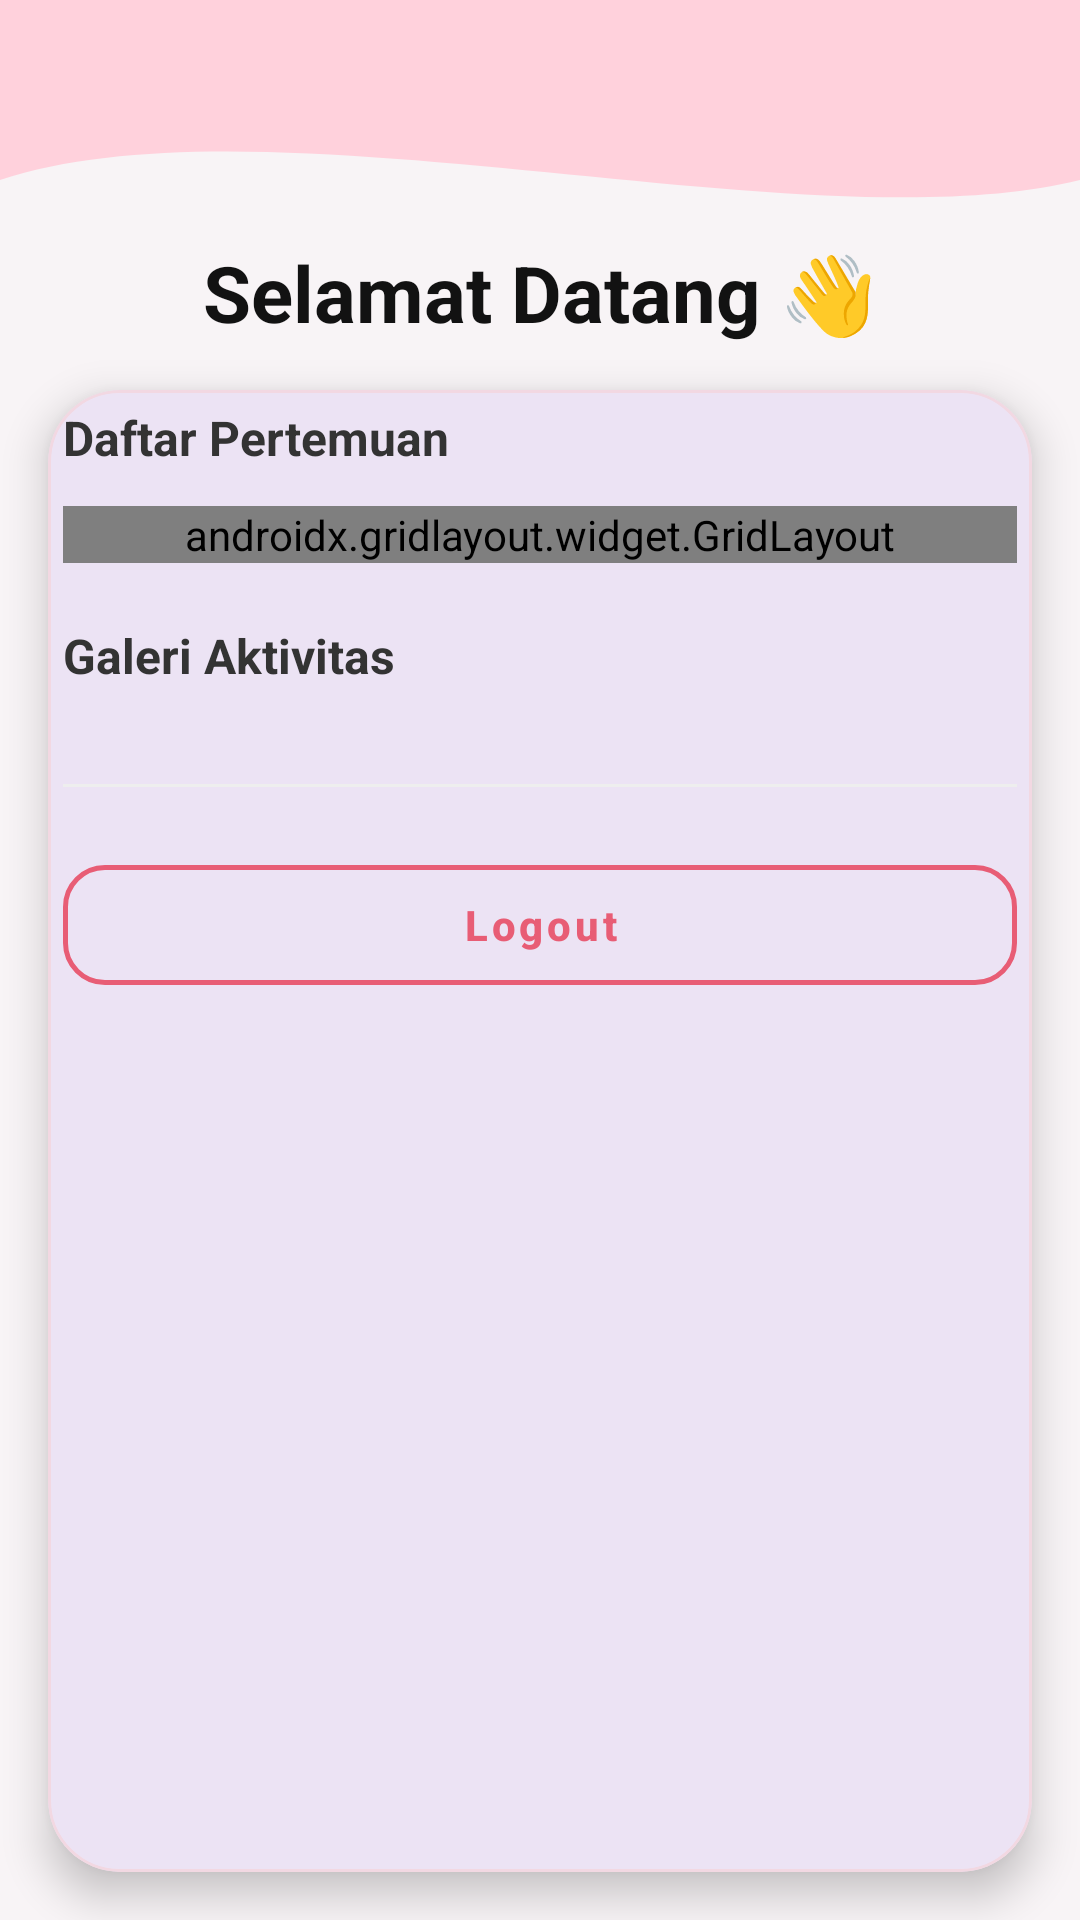

Reconstruct the res/layout file that produces this screen, plus the resources it refers to.
<!-- AndroidManifest.xml: application theme Theme.GdasApps -->
<!-- res/layout/fragment_home.xml -->
<?xml version="1.0" encoding="utf-8"?>
<androidx.constraintlayout.widget.ConstraintLayout
    xmlns:android="http://schemas.android.com/apk/res/android"
    xmlns:app="http://schemas.android.com/apk/res-auto"
    xmlns:tools="http://schemas.android.com/tools"
    android:layout_width="match_parent"
    android:layout_height="match_parent"
    android:background="#F8F4F6"
    tools:context=".Home.HomeFragment">

    
    <View
        android:id="@+id/background_header"
        android:layout_width="0dp"
        android:layout_height="150dp"
        android:background="@drawable/bg_header_wave"
        app:layout_constraintTop_toTopOf="parent"
        app:layout_constraintStart_toStartOf="parent"
        app:layout_constraintEnd_toEndOf="parent" />

    

    
    <TextView
        android:id="@+id/tvTitle"
        android:layout_width="wrap_content"
        android:layout_height="wrap_content"
        android:layout_marginTop="80dp"
        android:text="Selamat Datang 👋"
        android:textColor="#121212"
        android:textSize="26sp"
        android:textStyle="bold"
        app:layout_constraintEnd_toEndOf="parent"
        app:layout_constraintStart_toStartOf="parent"
        app:layout_constraintTop_toTopOf="parent" />

    <com.google.android.material.card.MaterialCardView
        android:id="@+id/cardMenu"
        android:layout_width="0dp"
        android:layout_height="0dp"
        android:layout_marginStart="16dp"
        android:layout_marginEnd="16dp"
        android:layout_marginTop="130dp"
        android:layout_marginBottom="16dp"
        app:cardCornerRadius="24dp"
        app:cardElevation="8dp"
        app:strokeColor="#F2D8E2"
        app:strokeWidth="1dp"
        app:layout_constraintTop_toTopOf="parent"
        app:layout_constraintBottom_toBottomOf="parent"
        app:layout_constraintStart_toStartOf="parent"
        app:layout_constraintEnd_toEndOf="parent">

        <androidx.core.widget.NestedScrollView
            android:layout_width="match_parent"
            android:layout_height="match_parent"
            android:fillViewport="true">

            <LinearLayout
                android:layout_width="match_parent"
                android:layout_height="wrap_content"
                android:orientation="vertical"
                android:padding="5dp">

                
                <TextView
                    android:layout_width="wrap_content"
                    android:layout_height="wrap_content"
                    android:text="Daftar Pertemuan"
                    android:textColor="#333333"
                    android:textSize="16sp"
                    android:textStyle="bold"
                    android:layout_marginBottom="12dp"/>

                <androidx.gridlayout.widget.GridLayout
                    android:layout_width="match_parent"
                    android:layout_height="wrap_content"
                    app:columnCount="3">

                    <com.google.android.material.button.MaterialButton
                        android:id="@+id/btnToSecond"
                        style="@style/Widget.MaterialComponents.Button.UnelevatedButton"
                        android:layout_width="0dp"
                        android:layout_height="55dp"
                        android:layout_margin="5dp"
                        android:text="P2"
                        android:textColor="@android:color/white"
                        android:textStyle="bold"
                        app:backgroundTint="#E88AA4"
                        app:cornerRadius="16dp"
                        app:layout_columnWeight="1"/>

                    <com.google.android.material.button.MaterialButton
                        android:id="@+id/btnToThird"
                        style="@style/Widget.MaterialComponents.Button.UnelevatedButton"
                        android:layout_width="0dp"
                        android:layout_height="55dp"
                        android:layout_margin="5dp"
                        android:text="P3"
                        android:textColor="@android:color/white"
                        android:textStyle="bold"
                        app:backgroundTint="#E88AA4"
                        app:cornerRadius="16dp"
                        app:layout_columnWeight="1"/>

                    <com.google.android.material.button.MaterialButton
                        android:id="@+id/btnToFourth"
                        style="@style/Widget.MaterialComponents.Button.UnelevatedButton"
                        android:layout_width="0dp"
                        android:layout_height="55dp"
                        android:layout_margin="5dp"
                        android:text="P4"
                        android:textColor="@android:color/white"
                        android:textStyle="bold"
                        app:backgroundTint="#E88AA4"
                        app:cornerRadius="16dp"
                        app:layout_columnWeight="1"/>

                    <com.google.android.material.button.MaterialButton
                        android:id="@+id/btnToFifth"
                        style="@style/Widget.MaterialComponents.Button.UnelevatedButton"
                        android:layout_width="0dp"
                        android:layout_height="55dp"
                        android:layout_margin="5dp"
                        android:text="P5"
                        android:textColor="@android:color/white"
                        android:textStyle="bold"
                        app:backgroundTint="#E88AA4"
                        app:cornerRadius="16dp"
                        app:layout_columnWeight="1"/>

                    <com.google.android.material.button.MaterialButton
                        android:id="@+id/btnToSeven"
                        style="@style/Widget.MaterialComponents.Button.UnelevatedButton"
                        android:layout_width="0dp"
                        android:layout_height="55dp"
                        android:layout_margin="5dp"
                        android:text="P7"
                        android:textColor="@android:color/white"
                        android:textStyle="bold"
                        app:backgroundTint="#E88AA4"
                        app:cornerRadius="16dp"
                        app:layout_columnWeight="1"/>

                    <com.google.android.material.button.MaterialButton
                        android:id="@+id/btnToNinth"
                        style="@style/Widget.MaterialComponents.Button.UnelevatedButton"
                        android:layout_width="0dp"
                        android:layout_height="55dp"
                        android:layout_margin="5dp"
                        android:text="P9"
                        android:textColor="@android:color/white"
                        android:textStyle="bold"
                        app:backgroundTint="#E88AA4"
                        app:cornerRadius="16dp"
                        app:layout_columnWeight="1"/>

                    <com.google.android.material.button.MaterialButton
                        android:id="@+id/btnToTenth"
                        style="@style/Widget.MaterialComponents.Button.UnelevatedButton"
                        android:layout_width="0dp"
                        android:layout_height="55dp"
                        android:layout_margin="5dp"
                        android:text="P10"
                        android:textColor="@android:color/white"
                        android:textStyle="bold"
                        app:backgroundTint="#E88AA4"
                        app:cornerRadius="16dp"
                        app:layout_columnWeight="1"/>

                </androidx.gridlayout.widget.GridLayout>

                
                <TextView
                    android:layout_width="wrap_content"
                    android:layout_height="wrap_content"
                    android:text="Galeri Aktivitas"
                    android:textColor="#333333"
                    android:textSize="16sp"
                    android:textStyle="bold"
                    android:layout_marginTop="20dp"
                    android:layout_marginBottom="12dp"/>

                <androidx.recyclerview.widget.RecyclerView
                    android:id="@+id/rvGallery"
                    android:layout_width="match_parent"
                    android:layout_height="wrap_content"
                    android:orientation="horizontal"
                    app:layoutManager="androidx.recyclerview.widget.LinearLayoutManager"
                    tools:listitem="@layout/tools_list_item" />

                <View
                    android:layout_width="match_parent"
                    android:layout_height="1dp"
                    android:layout_marginVertical="20dp"
                    android:background="#EEEEEE"/>

                
                <com.google.android.material.button.MaterialButton
                    android:id="@+id/btnLogout"
                    style="@style/Widget.MaterialComponents.Button.OutlinedButton"
                    android:layout_width="match_parent"
                    android:layout_height="52dp"
                    android:text="Logout"
                    android:textAllCaps="false"
                    android:textColor="#E85D75"
                    android:textStyle="bold"
                    app:cornerRadius="14dp"
                    app:strokeColor="#E85D75"
                    app:strokeWidth="1.5dp"/>

            </LinearLayout>

        </androidx.core.widget.NestedScrollView>

    </com.google.android.material.card.MaterialCardView>

</androidx.constraintlayout.widget.ConstraintLayout>
<!-- res/layout/tools_list_item.xml (included above) -->
<?xml version="1.0" encoding="utf-8"?>
<com.google.android.material.card.MaterialCardView
    xmlns:android="http://schemas.android.com/apk/res/android"
    xmlns:app="http://schemas.android.com/apk/res-auto"
    xmlns:tools="http://schemas.android.com/tools"
    android:layout_width="140dp"
    android:layout_height="180dp"
    android:layout_marginEnd="12dp"
    android:layout_marginVertical="4dp"
    app:cardCornerRadius="16dp"
    app:cardElevation="3dp"
    app:strokeWidth="0dp">

    <ConstraintLayout
        xmlns:android="http://schemas.android.com/apk/res/android"
        android:layout_width="match_parent"
        android:layout_height="match_parent">

        <ImageView
            android:id="@+id/ivGalleryItem"
            android:layout_width="match_parent"
            android:layout_height="0dp"
            android:scaleType="centerCrop"
            tools:src="@tools:sample/backgrounds/scenic"
            app:layout_constraintTop_toTopOf="parent"
            app:layout_constraintBottom_toTopOf="@id/tvGalleryTitle"
            app:layout_constraintVertical_weight="3" />

        <TextView
            android:id="@+id/tvGalleryTitle"
            android:layout_width="match_parent"
            android:layout_height="0dp"
            android:paddingHorizontal="10dp"
            android:gravity="center_vertical"
            android:maxLines="2"
            android:ellipsize="end"
            android:text="Foto Kegiatan Belajar"
            android:textColor="#333333"
            android:textSize="12sp"
            android:textStyle="bold"
            app:layout_constraintTop_toBottomOf="@id/ivGalleryItem"
            app:layout_constraintBottom_toBottomOf="parent"
            app:layout_constraintVertical_weight="1" />

    </ConstraintLayout>

</com.google.android.material.card.MaterialCardView>
<!-- resources referenced by this layout -->
<resources>
  <!-- drawable bg_header_wave (drawable) -->
  <?xml version="1.0" encoding="utf-8"?>
  <vector xmlns:android="http://schemas.android.com/apk/res/android"
      android:width="100dp"
      android:height="100dp"
      android:viewportWidth="100"
      android:viewportHeight="100">
  
      
      <path
          android:fillColor="#FFD1DC"
          android:pathData="
              M0,0
              L100,0
              L100,40
              C 75,55
                25,20
                0,40
              Z" />
  </vector>
  <style name="Theme.GdasApps" parent="Base.Theme.GdasApps" />
  <style name="Base.Theme.GdasApps" parent="Theme.Material3.DayNight.NoActionBar">
          
          
      </style>
</resources>
